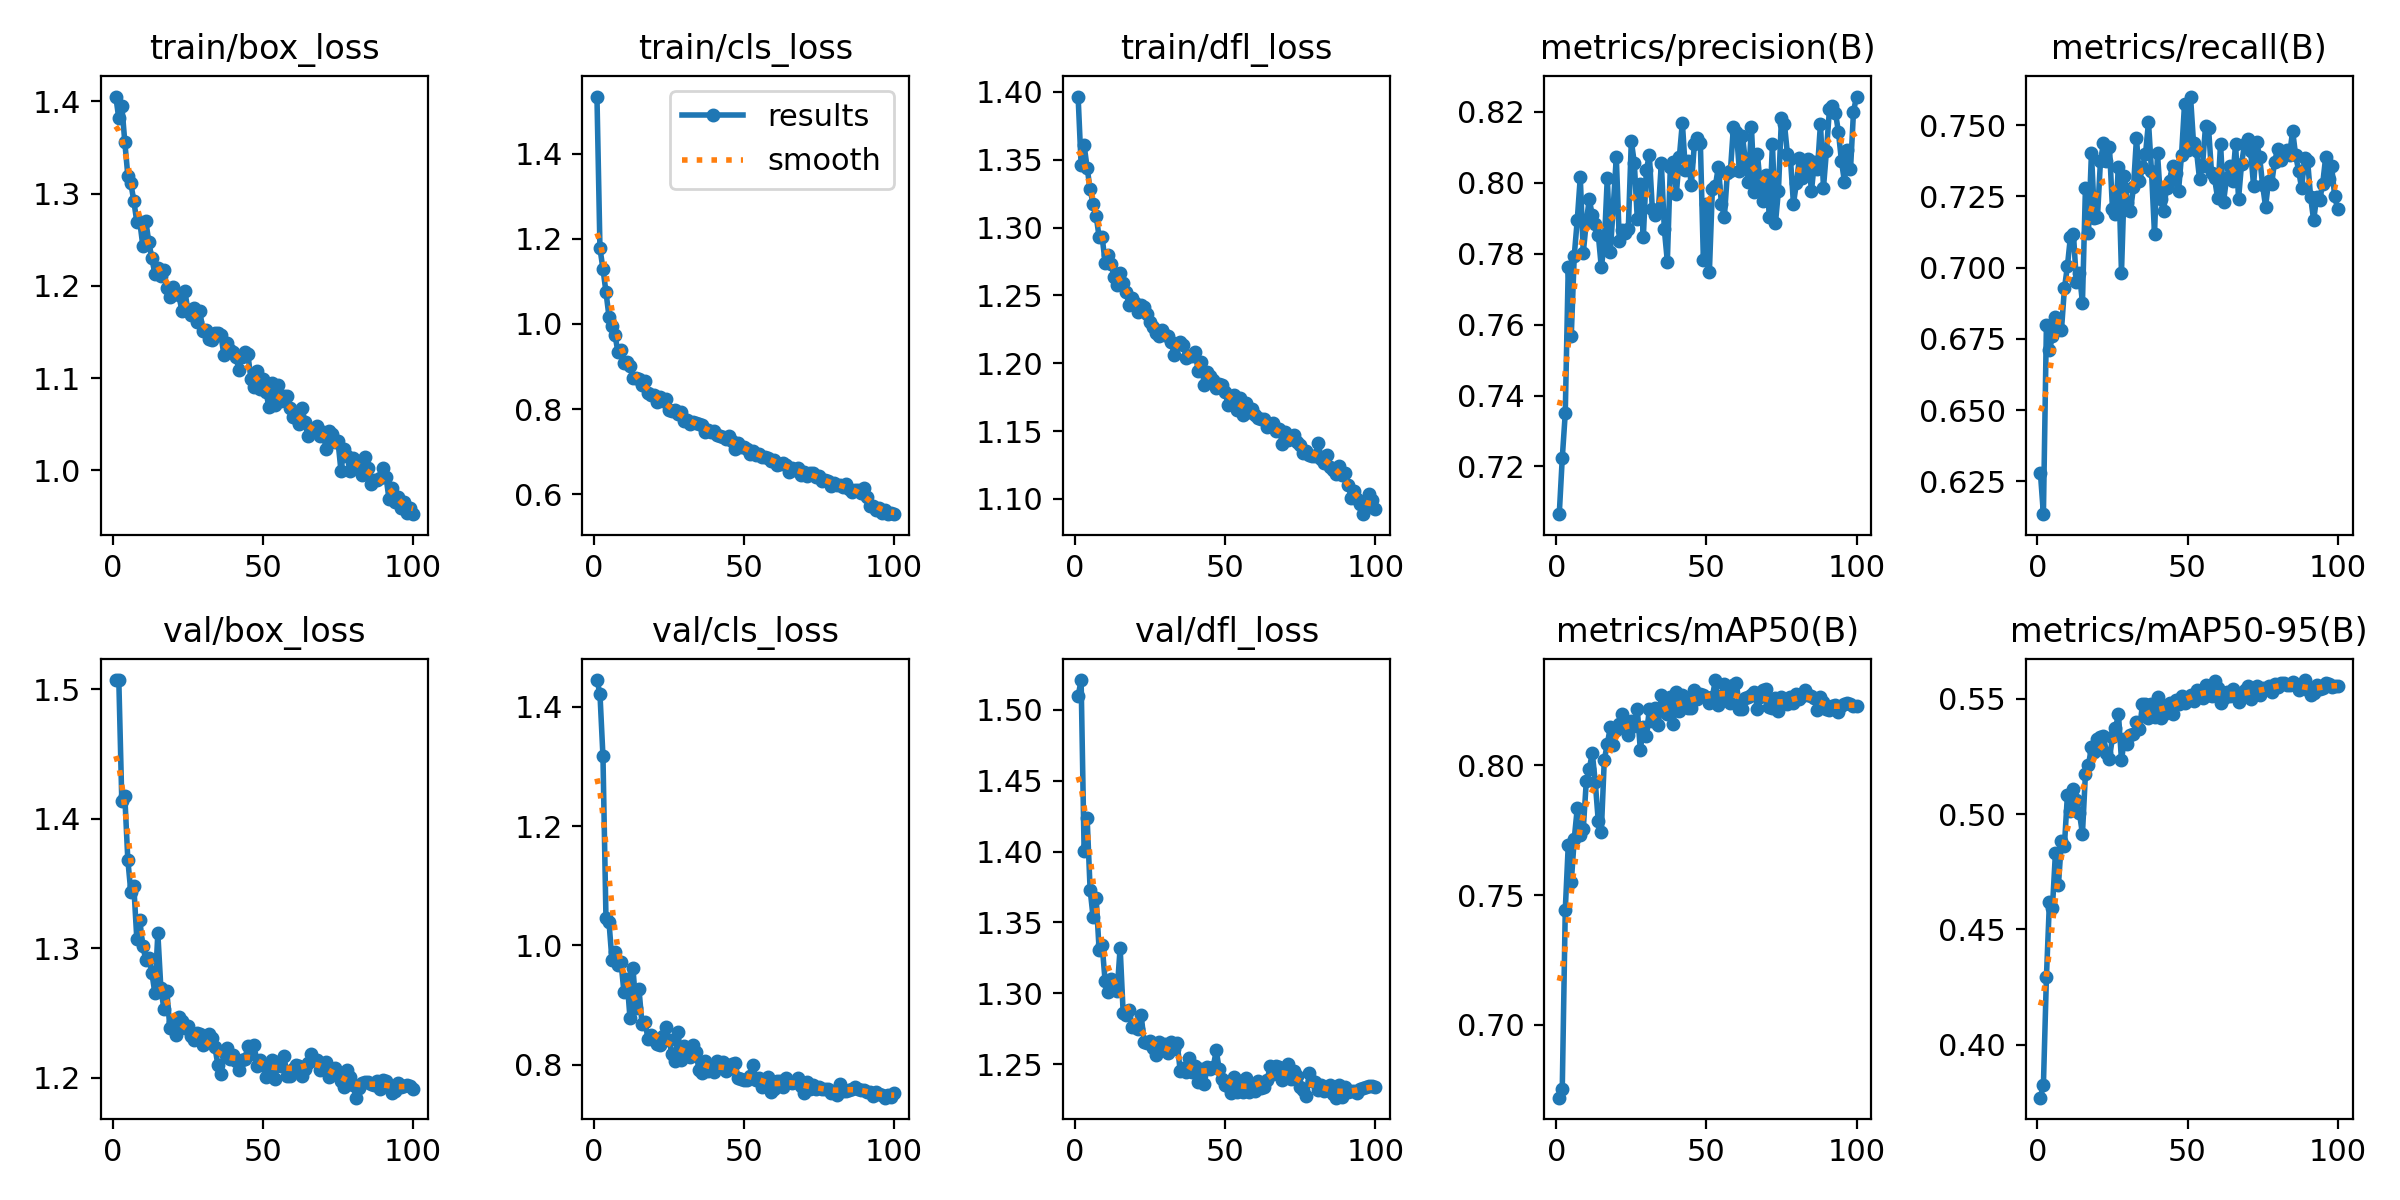

Source data for this figure (header and first rows):
epoch, train/box_loss, train/cls_loss, train/dfl_loss, metrics/precision(B), metrics/recall(B), metrics/mAP50(B), metrics/mAP50-95(B), val/box_loss, val/cls_loss, val/dfl_loss, lr/pg0, lr/pg1, lr/pg2
1, 1.405, 1.534, 1.397, 0.7066, 0.628, 0.672, 0.377, 1.507, 1.445, 1.51, 0.0006632, 0.0006632, 0.0006632
2, 1.381, 1.177, 1.346, 0.7223, 0.6135, 0.6752, 0.3825, 1.507, 1.422, 1.521, 0.001317, 0.001317, 0.001317
3, 1.395, 1.13, 1.361, 0.735, 0.6798, 0.7442, 0.4292, 1.413, 1.317, 1.401, 0.001957, 0.001957, 0.001957
4, 1.356, 1.075, 1.344, 0.7763, 0.6712, 0.7693, 0.4618, 1.417, 1.046, 1.424, 0.001941, 0.001941, 0.001941
5, 1.32, 1.018, 1.328, 0.7569, 0.6759, 0.7549, 0.4593, 1.368, 1.04, 1.373, 0.001921, 0.001921, 0.001921
6, 1.311, 0.9963, 1.317, 0.7794, 0.6827, 0.7718, 0.4832, 1.343, 0.9748, 1.354, 0.001901, 0.001901, 0.001901
7, 1.292, 0.9745, 1.309, 0.7895, 0.6785, 0.7835, 0.4692, 1.348, 0.9885, 1.367, 0.001881, 0.001881, 0.001881
8, 1.269, 0.9335, 1.293, 0.8015, 0.678, 0.7732, 0.4883, 1.307, 0.9677, 1.331, 0.001861, 0.001861, 0.001861
9, 1.269, 0.9396, 1.293, 0.7802, 0.6927, 0.7754, 0.4864, 1.321, 0.972, 1.334, 0.001842, 0.001842, 0.001842
10, 1.243, 0.9078, 1.274, 0.789, 0.7006, 0.7938, 0.5084, 1.301, 0.9211, 1.308, 0.001822, 0.001822, 0.001822
11, 1.27, 0.9097, 1.28, 0.7953, 0.7109, 0.7985, 0.5016, 1.291, 0.9434, 1.301, 0.001802, 0.001802, 0.001802
12, 1.247, 0.9024, 1.273, 0.7907, 0.7119, 0.8048, 0.5109, 1.292, 0.8781, 1.31, 0.001782, 0.001782, 0.001782
13, 1.23, 0.8723, 1.263, 0.7883, 0.6948, 0.7934, 0.506, 1.281, 0.9612, 1.304, 0.001762, 0.001762, 0.001762
14, 1.213, 0.8731, 1.258, 0.7854, 0.698, 0.7784, 0.5005, 1.266, 0.8953, 1.302, 0.001743, 0.001743, 0.001743
15, 1.219, 0.8706, 1.266, 0.7762, 0.6877, 0.7743, 0.4915, 1.312, 0.9266, 1.332, 0.001723, 0.001723, 0.001723
16, 1.21, 0.856, 1.259, 0.7826, 0.7281, 0.8021, 0.5176, 1.27, 0.8677, 1.286, 0.001703, 0.001703, 0.001703
17, 1.217, 0.8663, 1.252, 0.8014, 0.7122, 0.8081, 0.5213, 1.253, 0.8721, 1.285, 0.001683, 0.001683, 0.001683
18, 1.197, 0.839, 1.243, 0.7805, 0.7403, 0.8147, 0.529, 1.267, 0.8432, 1.289, 0.001663, 0.001663, 0.001663
19, 1.188, 0.8344, 1.248, 0.7933, 0.7174, 0.8076, 0.5268, 1.239, 0.8501, 1.276, 0.001644, 0.001644, 0.001644
20, 1.198, 0.8335, 1.245, 0.8073, 0.7177, 0.8137, 0.5324, 1.243, 0.8419, 1.276, 0.001624, 0.001624, 0.001624
21, 1.192, 0.8177, 1.238, 0.7836, 0.7374, 0.8158, 0.5336, 1.233, 0.8349, 1.275, 0.001604, 0.001604, 0.001604
22, 1.19, 0.8288, 1.243, 0.7866, 0.7436, 0.8197, 0.5339, 1.247, 0.832, 1.285, 0.001584, 0.001584, 0.001584
23, 1.173, 0.8184, 1.242, 0.7857, 0.7374, 0.816, 0.5263, 1.244, 0.8475, 1.266, 0.001564, 0.001564, 0.001564
24, 1.194, 0.8228, 1.236, 0.787, 0.7424, 0.8118, 0.5241, 1.239, 0.8623, 1.265, 0.001545, 0.001545, 0.001545
25, 1.173, 0.7973, 1.23, 0.8117, 0.7206, 0.8172, 0.5334, 1.24, 0.8408, 1.266, 0.001525, 0.001525, 0.001525
26, 1.168, 0.7951, 1.227, 0.8055, 0.719, 0.8151, 0.5373, 1.233, 0.8173, 1.262, 0.001505, 0.001505, 0.001505
27, 1.175, 0.7978, 1.222, 0.7896, 0.7353, 0.8215, 0.5433, 1.229, 0.8066, 1.257, 0.001485, 0.001485, 0.001485
28, 1.161, 0.7884, 1.22, 0.7997, 0.6982, 0.806, 0.5234, 1.235, 0.8545, 1.266, 0.001465, 0.001465, 0.001465
29, 1.172, 0.7939, 1.224, 0.7846, 0.7322, 0.8147, 0.5327, 1.234, 0.808, 1.261, 0.001446, 0.001446, 0.001446
30, 1.151, 0.7721, 1.221, 0.8035, 0.7227, 0.8113, 0.5305, 1.225, 0.8303, 1.264, 0.001426, 0.001426, 0.001426
31, 1.152, 0.7754, 1.22, 0.8078, 0.7201, 0.8216, 0.5342, 1.227, 0.8214, 1.258, 0.001406, 0.001406, 0.001406
32, 1.143, 0.7662, 1.216, 0.7926, 0.7282, 0.8173, 0.5345, 1.234, 0.8131, 1.266, 0.001386, 0.001386, 0.001386
33, 1.142, 0.7703, 1.206, 0.7908, 0.7456, 0.822, 0.54, 1.231, 0.8321, 1.261, 0.001366, 0.001366, 0.001366
34, 1.149, 0.7676, 1.214, 0.792, 0.7303, 0.8155, 0.5368, 1.224, 0.8207, 1.265, 0.001347, 0.001347, 0.001347
35, 1.148, 0.7659, 1.216, 0.8055, 0.7353, 0.827, 0.5476, 1.21, 0.7902, 1.246, 0.001327, 0.001327, 0.001327
36, 1.146, 0.764, 1.214, 0.7868, 0.7398, 0.8224, 0.5478, 1.203, 0.7854, 1.247, 0.001307, 0.001307, 0.001307
37, 1.125, 0.7459, 1.204, 0.7778, 0.7511, 0.8198, 0.5415, 1.22, 0.8059, 1.245, 0.001287, 0.001287, 0.001287
38, 1.138, 0.75, 1.205, 0.8045, 0.7338, 0.8264, 0.5479, 1.223, 0.7898, 1.254, 0.001267, 0.001267, 0.001267
39, 1.13, 0.747, 1.206, 0.8059, 0.7119, 0.816, 0.5422, 1.215, 0.7903, 1.245, 0.001248, 0.001248, 0.001248
40, 1.128, 0.7495, 1.209, 0.7969, 0.7401, 0.8283, 0.5507, 1.218, 0.7876, 1.249, 0.001228, 0.001228, 0.001228
41, 1.123, 0.7401, 1.194, 0.8073, 0.724, 0.8208, 0.5417, 1.213, 0.8053, 1.238, 0.001208, 0.001208, 0.001208
42, 1.109, 0.7361, 1.201, 0.8169, 0.7198, 0.8272, 0.5436, 1.206, 0.7958, 1.247, 0.001188, 0.001188, 0.001188
43, 1.122, 0.7341, 1.184, 0.8035, 0.728, 0.8262, 0.5472, 1.213, 0.8035, 1.236, 0.001168, 0.001168, 0.001168
44, 1.128, 0.7298, 1.194, 0.806, 0.7306, 0.8219, 0.5484, 1.215, 0.7896, 1.248, 0.001149, 0.001149, 0.001149
45, 1.126, 0.7372, 1.19, 0.7994, 0.7358, 0.8221, 0.5436, 1.225, 0.7933, 1.246, 0.001129, 0.001129, 0.001129
46, 1.099, 0.7251, 1.187, 0.8109, 0.7333, 0.829, 0.5496, 1.218, 0.8001, 1.248, 0.001109, 0.001109, 0.001109
47, 1.09, 0.7059, 1.182, 0.8125, 0.7269, 0.8256, 0.5477, 1.225, 0.8025, 1.26, 0.001089, 0.001089, 0.001089
48, 1.108, 0.7194, 1.185, 0.8111, 0.7395, 0.8275, 0.5514, 1.209, 0.7772, 1.246, 0.001069, 0.001069, 0.001069
49, 1.089, 0.7113, 1.184, 0.7783, 0.7575, 0.8272, 0.5484, 1.214, 0.7759, 1.24, 0.00105, 0.00105, 0.00105
50, 1.099, 0.712, 1.179, 0.794, 0.7414, 0.8263, 0.5502, 1.21, 0.7733, 1.235, 0.00103, 0.00103, 0.00103
51, 1.085, 0.7062, 1.169, 0.7749, 0.7601, 0.824, 0.5515, 1.201, 0.7743, 1.235, 0.00101, 0.00101, 0.00101
52, 1.069, 0.6958, 1.172, 0.7983, 0.7438, 0.8264, 0.5491, 1.206, 0.7803, 1.23, 0.0009902, 0.0009902, 0.0009902
53, 1.095, 0.7029, 1.176, 0.7991, 0.7409, 0.8328, 0.5537, 1.214, 0.7998, 1.241, 0.0009704, 0.0009704, 0.0009704
54, 1.071, 0.692, 1.166, 0.8045, 0.7311, 0.8233, 0.5531, 1.199, 0.7733, 1.231, 0.0009506, 0.0009506, 0.0009506
55, 1.093, 0.6958, 1.175, 0.7941, 0.7359, 0.8265, 0.5506, 1.212, 0.7769, 1.238, 0.0009308, 0.0009308, 0.0009308
56, 1.075, 0.6878, 1.162, 0.7904, 0.7498, 0.8312, 0.5559, 1.209, 0.7624, 1.23, 0.000911, 0.000911, 0.000911
57, 1.08, 0.6876, 1.171, 0.8028, 0.749, 0.8289, 0.5516, 1.217, 0.7701, 1.24, 0.0008912, 0.0008912, 0.0008912
58, 1.081, 0.6863, 1.164, 0.8032, 0.7332, 0.8239, 0.5513, 1.201, 0.7799, 1.23, 0.0008714, 0.0008714, 0.0008714
59, 1.068, 0.679, 1.166, 0.8157, 0.7314, 0.8309, 0.5576, 1.202, 0.7537, 1.233, 0.0008516, 0.0008516, 0.0008516
60, 1.058, 0.6798, 1.162, 0.8143, 0.7246, 0.8317, 0.5548, 1.207, 0.7595, 1.231, 0.0008318, 0.0008318, 0.0008318
... 40 more rows
